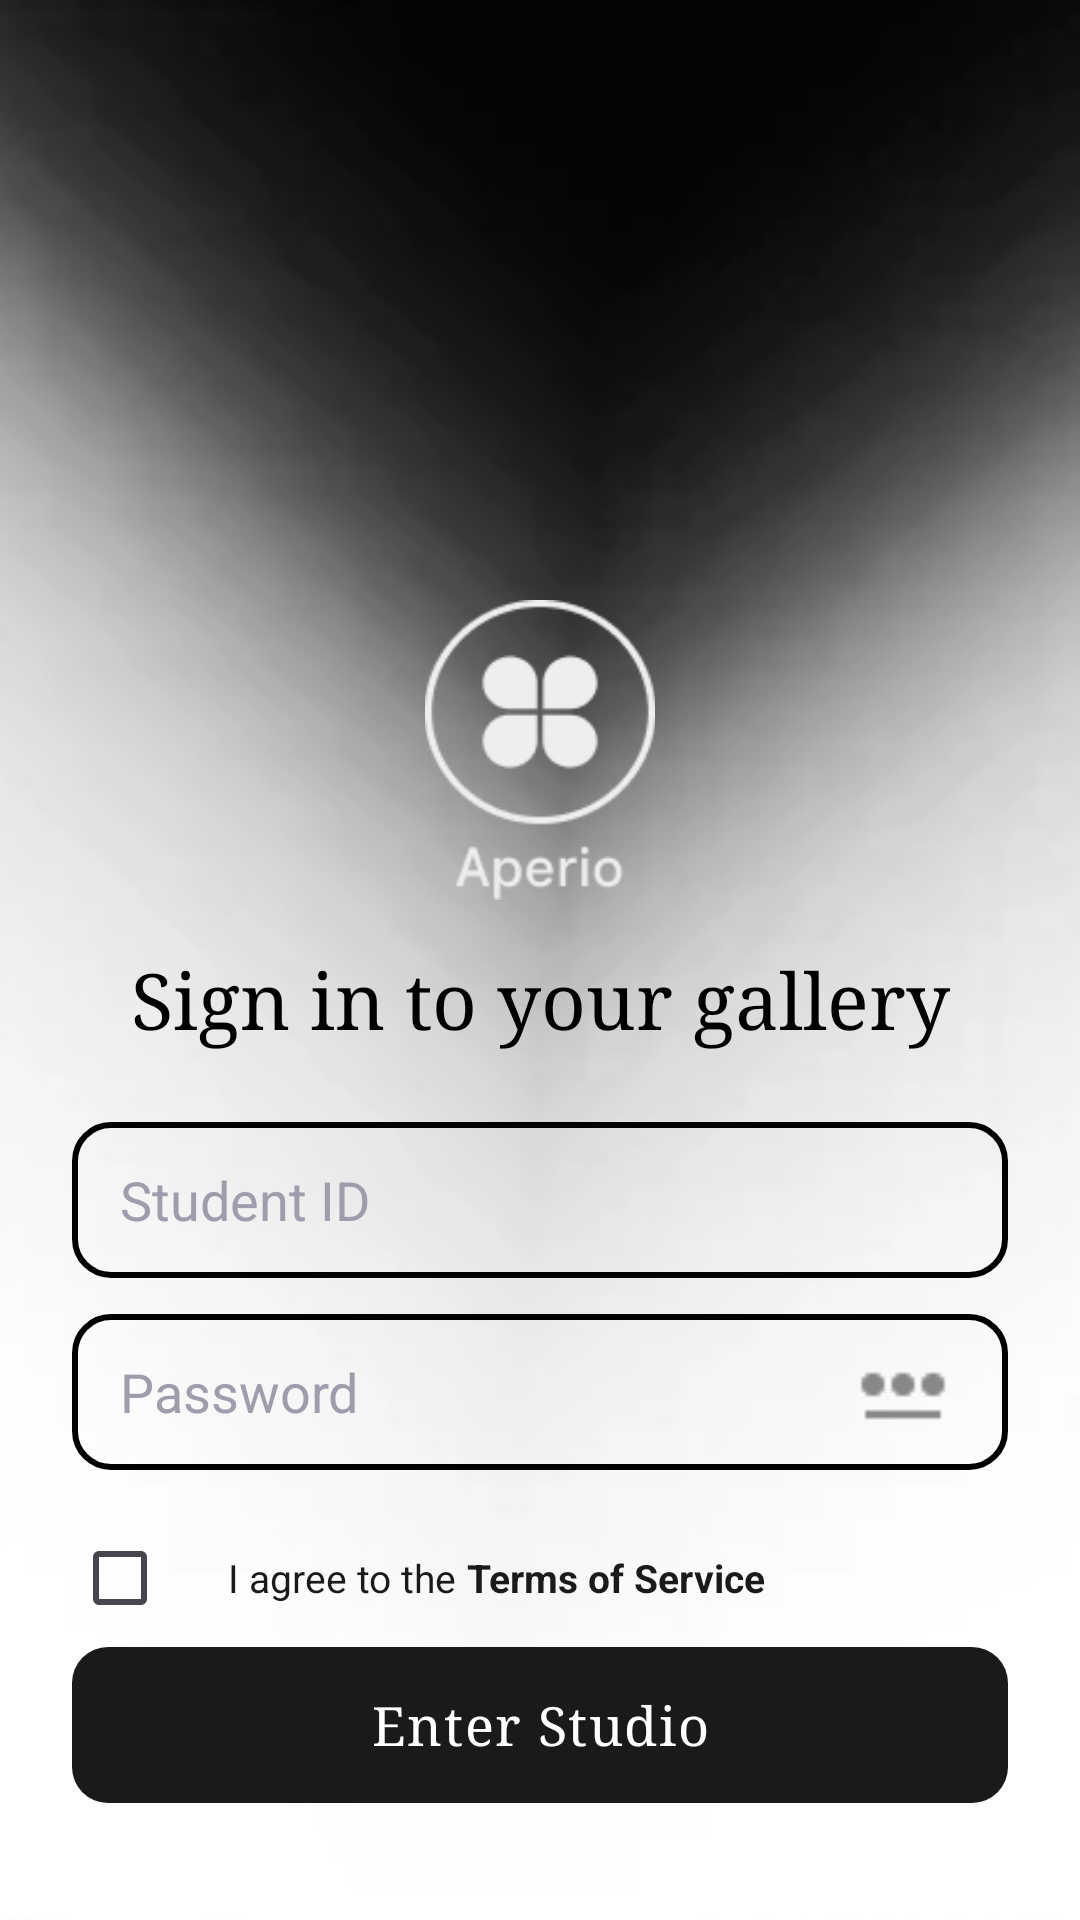

Write the Android layout XML for this screen, with the resource values it uses.
<!-- AndroidManifest.xml: application theme Theme.S8116504Assignment2 -->
<!-- res/layout/fragment_login.xml -->
<?xml version="1.0" encoding="utf-8"?>
<androidx.constraintlayout.widget.ConstraintLayout
    xmlns:android="http://schemas.android.com/apk/res/android"
    xmlns:app="http://schemas.android.com/apk/res-auto"
    android:layout_width="match_parent"
    android:layout_height="match_parent"
    android:background="@drawable/background"
    android:fitsSystemWindows="true">

    <ImageView
        android:id="@+id/ivLogo"
        android:layout_width="100dp"
        android:layout_height="100dp"
        android:src="@drawable/app_icon"
        app:layout_constraintTop_toTopOf="parent"
        app:layout_constraintStart_toStartOf="parent"
        app:layout_constraintEnd_toEndOf="parent"
        android:layout_marginTop="200dp" />

    <TextView
        android:id="@+id/tvTagline"
        android:layout_width="wrap_content"
        android:layout_height="wrap_content"
        android:text="Sign in to your gallery"
        android:textColor="#000000"
        android:textSize="26sp"
        android:fontFamily="serif"
        app:layout_constraintTop_toBottomOf="@id/ivLogo"
        app:layout_constraintStart_toStartOf="parent"
        app:layout_constraintEnd_toEndOf="parent"
        android:layout_marginTop="16dp" />

    <EditText
        android:id="@+id/etUsername"
        android:layout_width="0dp"
        android:layout_height="52dp"
        android:hint="Student ID"
        android:textColorHint="#A09CAB"
        android:textColor="#000000"
        android:fontFamily="sans-serif"
        android:background="@drawable/border_all_sides"
        android:paddingStart="16dp"
        android:paddingEnd="16dp"
        android:inputType="text"
        android:singleLine="true"
        app:layout_constraintTop_toBottomOf="@id/tvTagline"
        app:layout_constraintStart_toStartOf="parent"
        app:layout_constraintEnd_toEndOf="parent"
        android:layout_marginStart="24dp"
        android:layout_marginEnd="24dp"
        android:layout_marginTop="24dp" />

    <EditText
        android:id="@+id/etPassword"
        android:layout_width="0dp"
        android:layout_height="52dp"
        android:hint="Password"
        android:textColorHint="#A09CAB"
        android:fontFamily="sans-serif"
        android:textColor="#1a1a1a"
        android:background="@drawable/border_all_sides"
        android:paddingStart="16dp"
        android:paddingEnd="16dp"
        android:inputType="textPassword"
        android:singleLine="true"
        app:layout_constraintTop_toBottomOf="@id/etUsername"
        app:layout_constraintStart_toStartOf="parent"
        app:layout_constraintEnd_toEndOf="parent"
        android:layout_marginStart="24dp"
        android:layout_marginEnd="24dp"
        android:layout_marginTop="12dp" />

    <ImageView
        android:id="@+id/ivPasswordToggle"
        android:layout_width="30dp"
        android:layout_height="30dp"
        android:src="@drawable/hide_ic"
        app:tint="#888888"
        app:layout_constraintEnd_toEndOf="@id/etPassword"
        app:layout_constraintTop_toTopOf="@id/etPassword"
        app:layout_constraintBottom_toBottomOf="@id/etPassword"
        android:layout_marginEnd="20dp" />

    <TextView
        android:id="@+id/tvError"
        android:layout_width="wrap_content"
        android:layout_height="wrap_content"
        android:textColor="#FF0000"
        android:textSize="13sp"
        android:visibility="gone"
        app:layout_constraintTop_toBottomOf="@id/etPassword"
        app:layout_constraintStart_toStartOf="parent"
        android:layout_marginStart="24dp"
        android:layout_marginTop="8dp" />

    <ProgressBar
        android:id="@+id/progressBar"
        android:layout_width="wrap_content"
        android:layout_height="wrap_content"
        android:visibility="gone"
        app:layout_constraintTop_toBottomOf="@id/tvError"
        app:layout_constraintStart_toStartOf="parent"
        app:layout_constraintEnd_toEndOf="parent"
        android:layout_marginTop="8dp" />

    <LinearLayout
        android:id="@+id/tosLayout"
        android:layout_width="0dp"
        android:layout_height="wrap_content"
        android:orientation="horizontal"
        android:gravity="center_vertical"
        app:layout_constraintTop_toBottomOf="@id/tvError"
        app:layout_constraintStart_toStartOf="parent"
        app:layout_constraintEnd_toEndOf="parent"
        android:layout_marginStart="24dp"
        android:layout_marginEnd="24dp"
        android:layout_marginTop="12dp">

        <CheckBox
            android:id="@+id/cbToS"
            android:layout_width="wrap_content"
            android:layout_height="wrap_content"
            android:buttonTint="#1a1a1a" />

        <TextView
            android:layout_width="wrap_content"
            android:layout_height="wrap_content"
            android:text="I agree to the "
            android:textSize="13sp"
            android:textColor="#1a1a1a"
            android:layout_marginStart="4dp" />

        <TextView
            android:id="@+id/tvToSLink"
            android:layout_width="wrap_content"
            android:layout_height="wrap_content"
            android:text="Terms of Service"
            android:textSize="13sp"
            android:textColor="#1a1a1a"
            android:textStyle="bold"
            android:clickable="true"
            android:focusable="true" />

    </LinearLayout>

    <Button
        android:id="@+id/btnEnterStudio"
        style="@style/Widget.MaterialComponents.Button.UnelevatedButton"
        app:backgroundTint="@null"
        android:background="@drawable/bg_button_dark"
        android:layout_width="0dp"
        android:layout_height="52dp"
        android:text="Enter Studio"
        android:fontFamily="serif"
        android:textColor="#FFFFFF"
        android:textSize="18sp"
        android:letterSpacing="0.03"
        android:textAllCaps="false"
        app:layout_constraintBottom_toBottomOf="parent"
        app:layout_constraintStart_toStartOf="parent"
        app:layout_constraintEnd_toEndOf="parent"
        app:layout_constraintTop_toBottomOf="@id/tosLayout"
        android:layout_marginStart="24dp"
        android:layout_marginEnd="24dp"
        android:layout_marginBottom="40dp" />

</androidx.constraintlayout.widget.ConstraintLayout>
<!-- resources referenced by this layout -->
<resources>
  <!-- drawable app_icon: png bitmap (drawable, 3882 bytes) -->
  <!-- drawable background: png bitmap (drawable, 58458 bytes) -->
  <!-- drawable bg_button_dark (drawable) -->
  <?xml version="1.0" encoding="utf-8"?>
  <shape xmlns:android="http://schemas.android.com/apk/res/android">
      <solid android:color="#1a1a1a" />
      <corners android:radius="12dp" />
  </shape>
  <!-- drawable border_all_sides (drawable) -->
  <?xml version="1.0" encoding="utf-8"?>
  <shape xmlns:android="http://schemas.android.com/apk/res/android"
      android:shape="rectangle">
  
      
      <solid android:color="@android:color/transparent"/>
  
      
      <stroke
          android:width="2dp"
          android:color="#000000" />
  
      
      <corners android:radius="12dp"/>
  </shape>
  <!-- drawable hide_ic: png bitmap (drawable, 264 bytes) -->
  <style name="Theme.S8116504Assignment2" parent="Base.Theme.S8116504Assignment2" />
  <style name="Base.Theme.S8116504Assignment2" parent="Theme.Material3.DayNight.NoActionBar">
          <item name="colorPrimary">#1a1a1a</item>
          <item name="colorPrimaryVariant">#1a1a1a</item>
          <item name="colorOnPrimary">#FFFFFF</item>
      </style>
</resources>
